Run: headless pygame with SDL's dummy video driver; simulated clock (each Clock.tick advances the game by its frame time, no real sleeping); random seed 0; keys injected as events and as key.get_pressed() state; mouse plan: one left click at the window centre at the start of phase 2, then a move to the lower-right quarter at the start of phase 3.
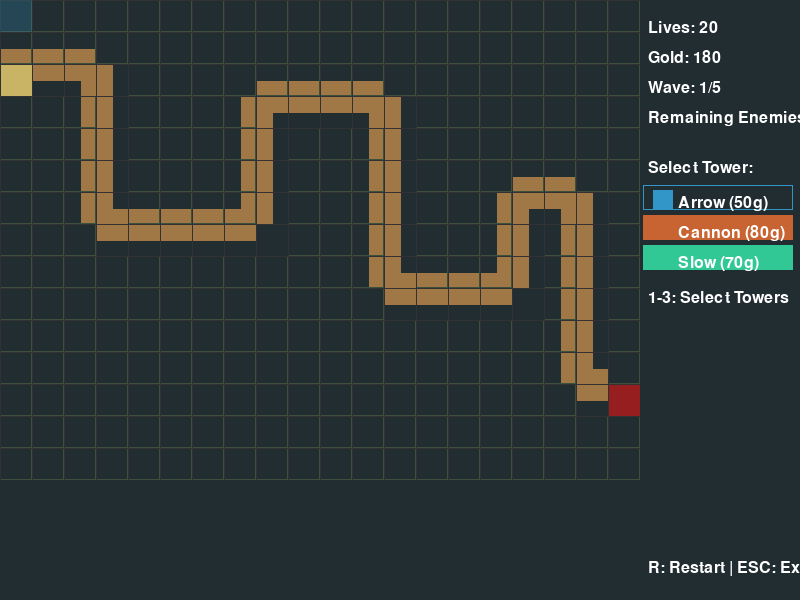
Frame 1 of 4 · flips 1–60 · no input
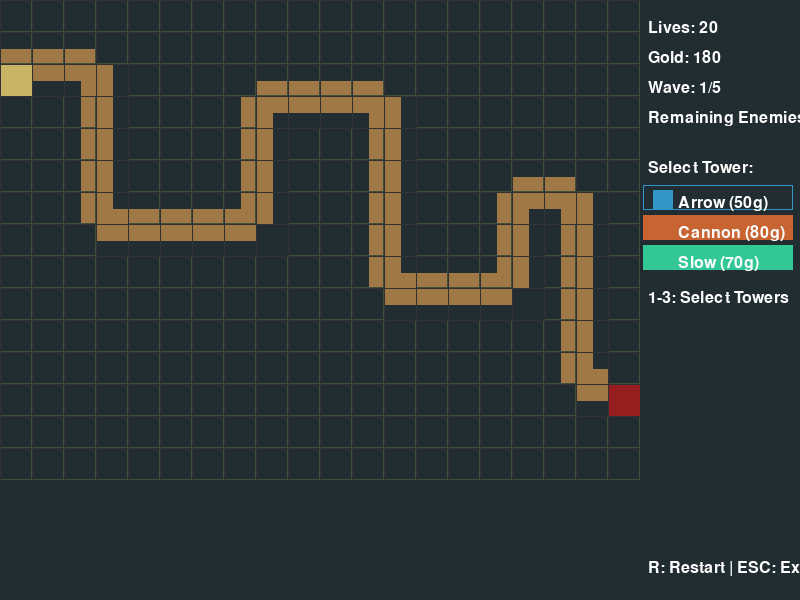
Frame 2 of 4 · flips 61–180 · clicked the window centre · tapped SPACE, RETURN · held RIGHT (→), D
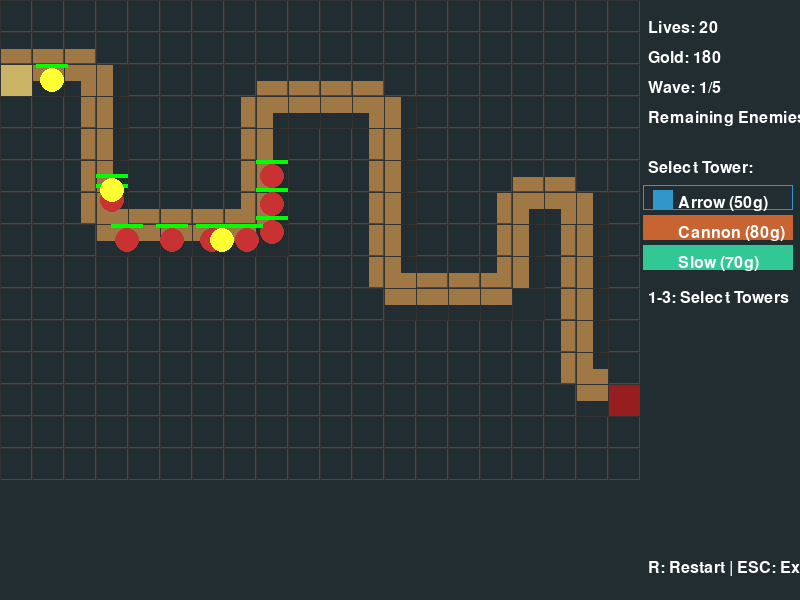
Frame 3 of 4 · flips 181–300 · moved the mouse to the lower-right quarter · held DOWN (↓), S
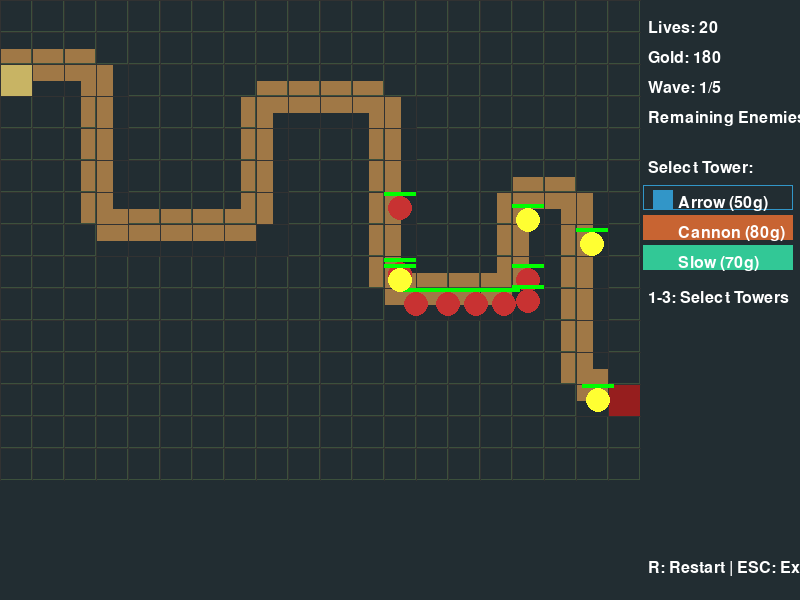
Frame 4 of 4 · flips 301–420 · held LEFT (←), A, UP (↑), W

The pygame program that drew these frames:

import pygame
import random
import sys

# 常量定义
WIDTH, HEIGHT = 800, 600
TILE_SIZE = 32
MAP_COLS, MAP_ROWS = 20, 15
MAP_WIDTH, MAP_HEIGHT = TILE_SIZE * MAP_COLS, TILE_SIZE * MAP_ROWS
HUD_WIDTH = WIDTH - MAP_WIDTH

# 颜色
BG_COLOR = (34, 45, 50)
PATH_COLOR = (160, 120, 70)
ENTRY_COLOR = (200, 180, 100)
BASE_COLOR = (150, 30, 30)
ARROW_TOWER_COLOR = (50, 150, 200)
CANNON_TOWER_COLOR = (200, 100, 50)
SLOW_TOWER_COLOR = (50, 200, 150)
GRASS_COLOR = (60, 80, 60)
WHITE = (255, 255, 255)
RED = (255, 0, 0)
GREEN = (0, 255, 0)
BLUE = (0, 0, 255)
YELLOW = (255, 255, 0)
TEXT_COLOR = (255, 255, 255)

# 塔类型常量
TOWER_ARROW = "Arrow"
TOWER_CANNON = "Cannon"
TOWER_SLOW = "Slow"

# 敌人类别
ENEMY_REGULAR = "Regular"
ENEMY_FAST = "Fast"
ENEMY_HEAVY = "Heavy"

# 随机种子
random.seed(42)

# 初始化Pygame
pygame.init()
screen = pygame.display.set_mode((WIDTH, HEIGHT))
pygame.display.set_caption("Tower Defense Hard")
clock = pygame.time.Clock()
font = pygame.font.SysFont(None, 24)
small_font = pygame.font.SysFont(None, 20)

# 定义塔参数
TOWER_STATS = {
    TOWER_ARROW: {
        "cost": 50,
        "range": 120,
        "damage": 8,
        "fire_rate": 0.8,
        "color": ARROW_TOWER_COLOR
    },
    TOWER_CANNON: {
        "cost": 80,
        "range": 105,
        "damage": 14,
        "fire_rate": 1.2,
        "splash_radius": 45,
        "color": CANNON_TOWER_COLOR
    },
    TOWER_SLOW: {
        "cost": 70,
        "range": 110,
        "damage": 4,
        "fire_rate": 1.0,
        "slow_duration": 2,
        "color": SLOW_TOWER_COLOR
    }
}

# 定义敌人参数
ENEMY_STATS = {
    ENEMY_REGULAR: {
        "hp": 40,
        "speed": 1.0,
        "reward": 12
    },
    ENEMY_FAST: {
        "hp": 20,
        "speed": 2.0,
        "reward": 8
    },
    ENEMY_HEAVY: {
        "hp": 100,
        "speed": 0.6,
        "reward": 20
    }
}

# 固定路径点（20列 x 15行，坐标转换为像素)
PATH_POINTS = [
    (0, 2), (3, 2), (3, 7), (8, 7), (8, 3),
    (12, 3), (12, 9), (16, 9), (16, 6), (18, 6), (18, 12), (19, 12)
]
PATH_POINTS_PIXEL = [(px * TILE_SIZE, py * TILE_SIZE) for px, py in PATH_POINTS]

# 路径格子集合（用于判断建塔合法性）
path_tiles = set()
for i in range(len(PATH_POINTS) - 1):
    x1, y1 = PATH_POINTS[i]
    x2, y2 = PATH_POINTS[i + 1]
    dx, dy = x2 - x1, y2 - y1
    steps = max(abs(dx), abs(dy))
    for t in range(steps + 1):
        t_prog = t / steps if steps > 0 else 0
        px = round(x1 + dx * t_prog)
        py = round(y1 + dy * t_prog)
        path_tiles.add((px, py))

# 入口格子
entry_tile = PATH_POINTS[0]

# 基地格子
base_tile = PATH_POINTS[-1]

# 波次配置（固定）
WAVE_ENEMIES = [
    [(ENEMY_REGULAR, 8), (ENEMY_FAST, 4)],
    [(ENEMY_REGULAR, 10), (ENEMY_FAST, 6), (ENEMY_HEAVY, 2)],
    [(ENEMY_REGULAR, 12), (ENEMY_FAST, 8), (ENEMY_HEAVY, 4)],
    [(ENEMY_REGULAR, 15), (ENEMY_FAST, 10), (ENEMY_HEAVY, 6)],
    [(ENEMY_REGULAR, 20), (ENEMY_FAST, 12), (ENEMY_HEAVY, 8)]
]

WAVE_INTERVAL = 3  # 波次间隔秒数

# 游戏状态变量
game_state = "playing"  # 'playing', 'win', 'lose'
money = 180
lives = 20
current_wave = 0
wave_remaining = 0
wave_spawned = 0
wave_next_time = 0
selected_tower_type = TOWER_ARROW
last_enemy_spawn_time = 0
enemies = []
towers = []
projectiles = []
selected_towers = set()  # 被选中的塔
show_ranges = False

class Enemy:
    def __init__(self, enemy_type):
        stats = ENEMY_STATS[enemy_type]
        self.type = enemy_type
        self.hp = stats["hp"]
        self.max_hp = stats["hp"]
        self.speed = stats["speed"]
        self.reward = stats["reward"]
        self.path_index = 0
        self.pixel_pos = list(PATH_POINTS_PIXEL[0])
        # 移动进度（从 0 到 1）
        self.progress = 0.0
        self.slow_timer = 0
        self.slow_multiplier = 1.0
        self.radius = TILE_SIZE // 2 - 4
        self.dead = False
        self.reached_base = False

    def update(self):
        if self.dead or self.reached_base:
            return

        # 处理减速效果
        if self.slow_timer > 0:
            self.slow_timer -= 1 / 60
            if self.slow_timer <= 0:
                self.slow_multiplier = 1.0

        # 移动
        current_pos = PATH_POINTS_PIXEL[self.path_index]
        next_pos = PATH_POINTS_PIXEL[self.path_index + 1] if self.path_index + 1 < len(PATH_POINTS_PIXEL) else None
        if next_pos is None:
            self.reached_base = True
            return

        dx = next_pos[0] - current_pos[0]
        dy = next_pos[1] - current_pos[1]
        distance = (dx ** 2 + dy ** 2) ** 0.5
        speed_actual = self.speed * self.slow_multiplier

        if self.progress < 1.0:
            step = speed_actual / TILE_SIZE
            self.progress += step
            self.pixel_pos[0] = current_pos[0] + dx * self.progress
            self.pixel_pos[1] = current_pos[1] + dy * self.progress
            if self.progress >= 1.0:
                self.path_index += 1
                self.progress = 0.0
        else:
            self.path_index += 1
            self.progress = 0.0

        # 检查是否到达基地
        if self.path_index >= len(PATH_POINTS_PIXEL) - 1:
            self.reached_base = True

    def take_damage(self, dmg):
        self.hp -= dmg
        if self.hp <= 0:
            self.dead = True
            return True  # 被击杀
        return False

    def apply_slow(self, slow_duration):
        self.slow_multiplier = 0.5
        self.slow_timer = slow_duration

    def draw(self, surface):
        if self.dead or self.reached_base:
            return
        pygame.draw.circle(surface, self._get_color(), (int(self.pixel_pos[0] + TILE_SIZE/2), int(self.pixel_pos[1] + TILE_SIZE/2)), int(self.radius))
        # 生命条
        bar_width = TILE_SIZE
        if self.max_hp > 0:
            hp_bar = int((self.hp / self.max_hp) * bar_width)
            if hp_bar > 0:
                pygame.draw.rect(surface, GREEN, (self.pixel_pos[0], self.pixel_pos[1], hp_bar, 4))
                if hp_bar < bar_width:
                    pygame.draw.rect(surface, RED, (self.pixel_pos[0] + hp_bar, self.pixel_pos[1], bar_width - hp_bar, 4))

    def _get_color(self):
        if self.type == ENEMY_REGULAR:
            return (200, 50, 50)
        elif self.type == ENEMY_FAST:
            return (255, 255, 50)
        else:  # HEAVY
            return (100, 100, 255)


class Tower:
    def __init__(self, x, y, tower_type):
        self.x = x
        self.y = y
        self.tower_type = tower_type
        self.level = 1
        self.stats = TOWER_STATS[tower_type].copy()
        self.last_fire_time = 0
        self.angle = 0
        # 确保范围等与当前等级一致（每次升级增加一定数值）
        self.max_level = 2

    def upgrade(self):
        if self.level < self.max_level:
            self.level += 1
            # 增强属性
            self.stats["damage"] = int(self.stats["damage"] * 1.2)
            self.stats["range"] = int(self.stats["range"] * 1.1)
            # 基础射程/伤害升级幅度
            if self.tower_type == TOWER_CANNON:
                self.stats["splash_radius"] = int(self.stats["splash_radius"] * 1.1)
            # 重置火控 timer
            self.last_fire_time = pygame.time.get_ticks()
            return True
        return False

    def can_afford_upgrade(self):
        # 升级花费为原始价格的 70%
        base_cost = TOWER_STATS[self.tower_type]["cost"]
        return base_cost * 7 // 10

    def get_cost(self):
        return self.stats.get("cost", TOWER_STATS[self.tower_type]["cost"])

    def update(self, enemies, current_time):
        candidates = []
        for enemy in enemies:
            if enemy.dead or enemy.reached_base:
                continue
            # 计算距离
            ex = enemy.pixel_pos[0] + TILE_SIZE // 2
            ey = enemy.pixel_pos[1] + TILE_SIZE // 2
            tx = self.x + TILE_SIZE // 2
            ty = self.y + TILE_SIZE // 2
            dx, dy = ex - tx, ey - ty
            dist = (dx * dx + dy * dy) ** 0.5
            if dist <= self.stats["range"]:
                candidates.append((dist, ex, ey, enemy))

        if candidates:
            # 优先最近敌人
            candidates.sort(key=lambda x: x[0])
            target = candidates[0]
            target_enemy = target[3]

            # 检查是否可发射
            fire_rate = self.stats["fire_rate"]
            if fire_rate <= 0:
                fire_rate = 0.01
            if current_time - self.last_fire_time >= fire_rate * 1000:
                self.fire(target, current_time)
                self.last_fire_time = current_time

    def fire(self, target, current_time):
        target_dist, tx, ty, target_enemy = target
        px = self.x + TILE_SIZE // 2
        py = self.y + TILE_SIZE // 2

        if self.tower_type == TOWER_ARROW:
            # 塔箭：单体直接命中
            projectiles.append(ArrowProjectile(px, py, (tx, ty), self.stats["damage"]))
        elif self.tower_type == TOWER_CANNON:
            # 塔炮：落点溅射
            projectiles.append(CannonProjectile(px, py, (tx, ty), self.stats["damage"], self.stats["splash_radius"]))
        elif self.tower_type == TOWER_SLOW:
            # 塔减速：子弹缓慢射击并施加减速
            projectiles.append(SlowProjectile(px, py, (tx, ty), self.stats["damage"], self.stats["slow_duration"]))

    def draw(self, surface):
        cx = self.x + TILE_SIZE // 2
        cy = self.y + TILE_SIZE // 2
        # 塔基座
        pygame.draw.rect(surface, self.stats["color"], (self.x + 4, self.y + 4, TILE_SIZE - 8, TILE_SIZE - 8))
        # 等级文字
        if self.level > 1:
            level_text = font.render("Lv" + str(self.level), True, (255, 255, 255))
            surface.blit(level_text, (self.x + 4, self.y + TILE_SIZE - 16))

    def draw_range(self, surface):
        if self.level < 2:
            range_val = self.stats["range"]
        else:
            # 最大等级时使用增强后的值（近似）
            stats_base = TOWER_STATS[self.tower_type]
            range_val = int(self.stats["range"] * 1.1)
        pygame.draw.circle(surface, (*self.stats["color"], 60), (self.x + TILE_SIZE // 2, self.y + TILE_SIZE // 2), range_val, 2)


class Projectile:
    def __init__(self, x, y, target, damage):
        self.x, self.y = x, y
        self.target_x, self.target_y = target
        self.damage = damage
        self.speed = 8
        self.active = True
        self.radius = 3
        self.color = (255, 255, 0)

    def update(self, enemies):
        if not self.active:
            return
        dx, dy = self.target_x - self.x, self.target_y - self.y
        distance = (dx * dx + dy * dy) ** 0.5
        if distance <= self.speed:
            self.active = False
            self.on_hit(enemies)
        else:
            step = self.speed / distance
            self.x += dx * step
            self.y += dy * step

    def on_hit(self, enemies):
        pass

    def draw(self, surface):
        if not self.active:
            return
        pygame.draw.circle(surface, self.color, (int(self.x), int(self.y)), self.radius)


class ArrowProjectile(Projectile):
    def __init__(self, x, y, target, damage):
        super().__init__(x, y, target, damage)

    def on_hit(self, enemies):
        closest = None
        min_dist = float('inf')
        for e in enemies:
            if e.dead or e.reached_base:
                continue
            ex = e.pixel_pos[0] + TILE_SIZE // 2
            ey = e.pixel_pos[1] + TILE_SIZE // 2
            dist = ((ex - self.x) ** 2 + (ey - self.y) ** 2) ** 0.5
            if dist < min_dist:
                min_dist = dist
                closest = e
        if closest and min_dist < TILE_SIZE:
            closest.take_damage(self.damage)


class CannonProjectile(Projectile):
    def __init__(self, x, y, target, damage, splash_radius):
        super().__init__(x, y, target, damage)
        self.splash_radius = splash_radius
        self.color = (200, 50, 50)

    def on_hit(self, enemies):
        hit_x, hit_y = self.x, self.y
        splash_rad = self.splash_radius
        for e in enemies:
            if e.dead or e.reached_base:
                continue
            ex = e.pixel_pos[0] + TILE_SIZE // 2
            ey = e.pixel_pos[1] + TILE_SIZE // 2
            if (ex - hit_x) ** 2 + (ey - hit_y) ** 2 <= splash_rad ** 2:
                e.take_damage(self.damage)


class SlowProjectile(Projectile):
    def __init__(self, x, y, target, damage, slow_duration):
        super().__init__(x, y, target, damage)
        self.slow_duration = slow_duration
        self.color = (50, 200, 200)

    def on_hit(self, enemies):
        # 所有相邻敌人减速
        hit_x, hit_y = self.x, self.y
        hit_rad = 15
        for e in enemies:
            if e.dead or e.reached_base:
                continue
            ex = e.pixel_pos[0] + TILE_SIZE // 2
            ey = e.pixel_pos[1] + TILE_SIZE // 2
            if (ex - hit_x) ** 2 + (ey - hit_y) ** 2 <= hit_rad ** 2:
                e.take_damage(self.damage)
                e.apply_slow(self.slow_duration)


def draw_map():
    # 绘制背景
    screen.fill(BG_COLOR)

    # 绘制路径
    if PATH_POINTS_PIXEL:
        points = PATH_POINTS_PIXEL
        if len(points) >= 2:
            for i in range(len(points) - 1):
                pygame.draw.line(screen, PATH_COLOR, points[i], points[i + 1], TILE_SIZE)

    # 绘制入口和基地
    entry_px = (entry_tile[0] * TILE_SIZE, entry_tile[1] * TILE_SIZE)
    pygame.draw.rect(screen, ENTRY_COLOR, (*entry_px, TILE_SIZE, TILE_SIZE))

    base_px = (base_tile[0] * TILE_SIZE, base_tile[1] * TILE_SIZE)
    pygame.draw.rect(screen, BASE_COLOR, (*base_px, TILE_SIZE, TILE_SIZE))

    # 绘制其他格子（草地）
    for x in range(MAP_COLS):
        for y in range(MAP_ROWS):
            if (x, y) not in path_tiles:
                px = x * TILE_SIZE
                py = y * TILE_SIZE
                pygame.draw.rect(screen, GRASS_COLOR, (px, py, TILE_SIZE, TILE_SIZE), 1)

    # 绘制网格辅助线（可选）
    for x in range(0, MAP_WIDTH, TILE_SIZE):
        pygame.draw.line(screen, (50, 50, 50), (x, 0), (x, MAP_HEIGHT))
    for y in range(0, MAP_HEIGHT, TILE_SIZE):
        pygame.draw.line(screen, (50, 50, 50), (0, y), (MAP_WIDTH, y))


def draw_hud():
    hud_x = MAP_WIDTH + 8
    hud_y = 20

    # 基础统计
    lives_text = font.render(f"Lives: {lives}", True, TEXT_COLOR)
    money_text = font.render(f"Gold: {money}", True, TEXT_COLOR)
    wave_text = font.render(f"Wave: {current_wave + 1}/5", True, TEXT_COLOR)
    enemies_text = font.render(f"Remaining Enemies: {sum(1 for e in enemies if not e.dead and not e.reached_base)}", True, TEXT_COLOR)
    screen.blit(lives_text, (hud_x, hud_y))
    screen.blit(money_text, (hud_x, hud_y + 30))
    screen.blit(wave_text, (hud_x, hud_y + 60))
    screen.blit(enemies_text, (hud_x, hud_y + 90))

    # 选择塔面板
    if game_state == "playing":
        select_text = font.render("Select Tower:", True, TEXT_COLOR)
        screen.blit(select_text, (hud_x, hud_y + 140))

        tower_types = [TOWER_ARROW, TOWER_CANNON, TOWER_SLOW]
        colors = {"Arrow": ARROW_TOWER_COLOR, "Cannon": CANNON_TOWER_COLOR, "Slow": SLOW_TOWER_COLOR}
        height_offset = 170
        for i, ttype in enumerate(tower_types):
            color = colors[ttype]
            y = hud_y + height_offset + i * 30
            # 窗口边框
            pygame.draw.rect(screen, color, (hud_x - 5, y - 5, 150, 25), 1 if selected_tower_type == ttype else 0)
            # 颜色块
            pygame.draw.rect(screen, color, (hud_x + 5, y, 20, 20))
            # 名称和价格
            name = font.render(f"{ttype} ({TOWER_STATS[ttype]['cost']}g)", True, TEXT_COLOR)
            screen.blit(name, (hud_x + 30, y + 5))

        # 键位提示
        keys_text = font.render("1-3: Select Towers", True, TEXT_COLOR)
        screen.blit(keys_text, (hud_x, hud_y + height_offset + 100))

        upgrade_text = font.render("R: Restart | ESC: Exit", True, TEXT_COLOR)
        screen.blit(upgrade_text, (hud_x, HEIGHT - 40))

    if game_state in ("win", "lose"):
        screen.fill((0, 0, 0, 180))
        if game_state == "win":
            end_text = font.render("YOU WIN!", True, (100, 255, 100))
        else:
            end_text = font.render("GAME OVER", True, (255, 100, 100))
        screen.blit(end_text, (WIDTH // 2 - 70, HEIGHT // 2 - 30))
        wave_end_text = font.render(f"Wave Reached: {current_wave + 1}", True, TEXT_COLOR)
        screen.blit(wave_end_text, (WIDTH // 2 - 100, HEIGHT // 2))
        restart_text = font.render("Press 'R' to Restart", True, YELLOW)
        screen.blit(restart_text, (WIDTH // 2 - 110, HEIGHT // 2 + 30))


def show_tower_selection():
    # 在底部显示塔类型提示
    pass


def spawn_wave():
    global wave_remaining, wave_next_time, wave_spawned
    if current_wave >= 5:
        return

    wave_def = WAVE_ENEMIES[current_wave]
    # 合并敌人类别
    enemies_list = []
    for enemy_type, count in wave_def:
        enemies_list.extend([enemy_type] * count)

    wave_remaining = len(enemies_list)
    wave_spawned = 0

    # 计算下波时间
    wave_next_time = pygame.time.get_ticks() / 1000 + WAVE_INTERVAL


def start_next_wave():
    global wave_remaining, wave_next_time, wave_spawned, current_wave
    if current_wave >= 5:
        return
    current_wave += 1
    spawn_wave()


def handle_input():
    global money, game_state, selected_tower_type
    keys = pygame.key.get_pressed()
    if keys[pygame.K_r]:
        reset_game()
    if keys[pygame.K_ESCAPE]:
        pygame.quit()
        sys.exit()

    if keys[pygame.K_1]:
        selected_tower_type = TOWER_ARROW
    elif keys[pygame.K_2]:
        selected_tower_type = TOWER_CANNON
    elif keys[pygame.K_3]:
        selected_tower_type = TOWER_SLOW


def reset_game():
    global game_state, money, lives, current_wave, wave_remaining, wave_next_time, wave_spawned, enemies, towers, projectiles
    game_state = "playing"
    money = 180
    lives = 20
    current_wave = 0
    wave_remaining = 0
    wave_spawned = 0
    wave_next_time = pygame.time.get_ticks() / 1000 + WAVE_INTERVAL
    enemies = []
    towers = []
    projectiles = []
    spawn_wave()


def main():
    global money, lives, current_wave, wave_remaining, wave_spawned, wave_next_time, game_state
    global enemies, towers, projectiles, selected_towers

    reset_game()

    running = True
    while running:
        # 处理事件
        for event in pygame.event.get():
            if event.type == pygame.QUIT:
                running = False

            if event.type == pygame.MOUSEBUTTONDOWN:
                if game_state != "playing":
                    continue

                mx, my = pygame.mouse.get_pos()
                # 只处理地图内
                if mx < MAP_WIDTH and my < MAP_HEIGHT:
                    col = mx // TILE_SIZE
                    row = my // TILE_SIZE

                    if event.button == 1:  # 左键：建造塔或选中塔
                        if (col, row) in path_tiles or (col, row) == entry_tile or (col, row) == base_tile:
                            continue  # 路径、入口、基地不能建造
                        if any(t.x // TILE_SIZE == col and t.y // TILE_SIZE == row for t in towers):
                            # 已有塔：选中并显示升级UI（这里暂不实现升级拖拽，直接升级）
                            tower = next(t for t in towers if t.x // TILE_SIZE == col and t.y // TILE_SIZE == row)
                            if tower in selected_towers:
                                # 取消选中
                                selected_towers.discard(tower)
                            else:
                                selected_towers.add(tower)
                        else:
                            # 建造新塔
                            if money >= TOWER_STATS[selected_tower_type]["cost"]:
                                money -= TOWER_STATS[selected_tower_type]["cost"]
                                new_tower = Tower(col * TILE_SIZE, row * TILE_SIZE, selected_tower_type)
                                towers.append(new_tower)

                    elif event.button == 3:  # 右键：升级选中的塔
                        for tower in list(selected_towers):
                            if tower.level < tower.max_level:
                                upgrade_cost = tower.can_afford_upgrade()
                                if money >= upgrade_cost:
                                    money -= upgrade_cost
                                    tower.upgrade()
                                    selected_towers.discard(tower)

        handle_input()

        # 游戏逻辑
        if game_state == "playing":
            current_time = pygame.time.get_ticks() / 1000
            # 波次生成控制
            if wave_remaining > 0:
                if current_time >= wave_next_time:
                    # 生成敌人
                    if wave_remaining > 0:
                        # 取当前波配置，尝试生成
                        enemies_def = WAVE_ENEMIES[current_wave]
                        # 简化：轮流生成类型
                        enemy_types = []
                        for t, n in enemies_def:
                            enemy_types.extend([t] * n)
                        if wave_spawned < len(enemy_types):
                            etype = enemy_types[wave_spawned]
                            enemies.append(Enemy(etype))
                            wave_spawned += 1
                            # 递减
                            wave_remaining -= 1
                            # 间隔生成时间
                            wave_next_time = current_time + max(0.1, 1.0 / (wave_remaining + 1))

            # 更新敌人
            for enemy in enemies[:]:
                enemy.update()
                if enemy.dead:
                    money += enemy.reward
                    enemies.remove(enemy)
                elif enemy.reached_base:
                    lives -= 1
                    enemies.remove(enemy)

            # 检查游戏结束
            if lives <= 0:
                game_state = "lose"

            if game_state == "playing" and current_wave == 4 and wave_remaining == 0 and len([e for e in enemies if not e.dead]) == 0:
                game_state = "win"

            # 所有塔更新 + 投射物更新
            for tower in towers:
                tower.update(enemies, pygame.time.get_ticks())

            for proj in projectiles[:]:
                proj.update(enemies)
                if not proj.active:
                    projectiles.remove(proj)

            # 清除尸体和已移除的敌人
            enemies = [e for e in enemies if not e.dead and not e.reached_base]

        # 绘制
        draw_map()

        # 画塔
        for tower in towers:
            tower.draw(screen)

        # 绘制投射物
        for proj in projectiles:
            proj.draw(screen)

        # 选中的塔（用于升级/显示）
        for tower in selected_towers:
            # 高亮显示
            rect = pygame.Rect(tower.x, tower.y, TILE_SIZE, TILE_SIZE)
            pygame.draw.rect(screen, (255, 255, 0), rect, 2)

        # 绘制敌人
        for enemy in enemies:
            enemy.draw(screen)

        # HUD
        draw_hud()

        # 鼠标悬停时显示可建造位置
        mx, my = pygame.mouse.get_pos()
        if game_state == "playing" and mx < MAP_WIDTH:
            col = mx // TILE_SIZE
            row = my // TILE_SIZE
            hover_tile = (col, row)

            # 预览建造塔
            if hover_tile not in path_tiles and hover_tile != entry_tile and hover_tile != base_tile:
                can_build = True
                if any(t.x // TILE_SIZE == col and t.y // TILE_SIZE == row for t in towers):
                    can_build = False

                # 如果可以建，画半透明方块
                if can_build and money >= TOWER_STATS[selected_tower_type]["cost"]:
                    alpha = 60
                    color = (*TOWER_STATS[selected_tower_type]["color"], alpha)
                    s = pygame.Surface((TILE_SIZE, TILE_SIZE), pygame.SRCALPHA)
                    s.fill(color)
                    screen.blit(s, (col * TILE_SIZE, row * TILE_SIZE))

                # 选中塔的升级预览
                for t in selected_towers:
                    if t.x // TILE_SIZE == col and t.y // TILE_SIZE == row:
                        rect = pygame.Rect(col * TILE_SIZE, row * TILE_SIZE, TILE_SIZE, TILE_SIZE)
                        pygame.draw.rect(screen, (255, 255, 0), rect, 2)

        # 游戏结束处理
        if game_state == "lose":
            draw_hud()  # 确保文字清晰

        # 刷新显示
        pygame.display.flip()
        clock.tick(60)

    pygame.quit()


if __name__ == "__main__":
    main()
